2-way image classification set "isBread" from GitHub (sujeongmoon/isBread); label vocabulary: bread, no bread.

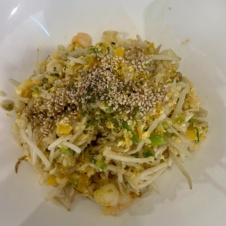
Label: no bread

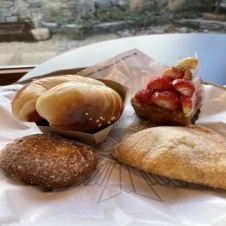
Label: bread

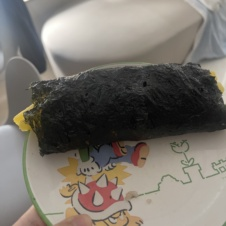
Label: no bread

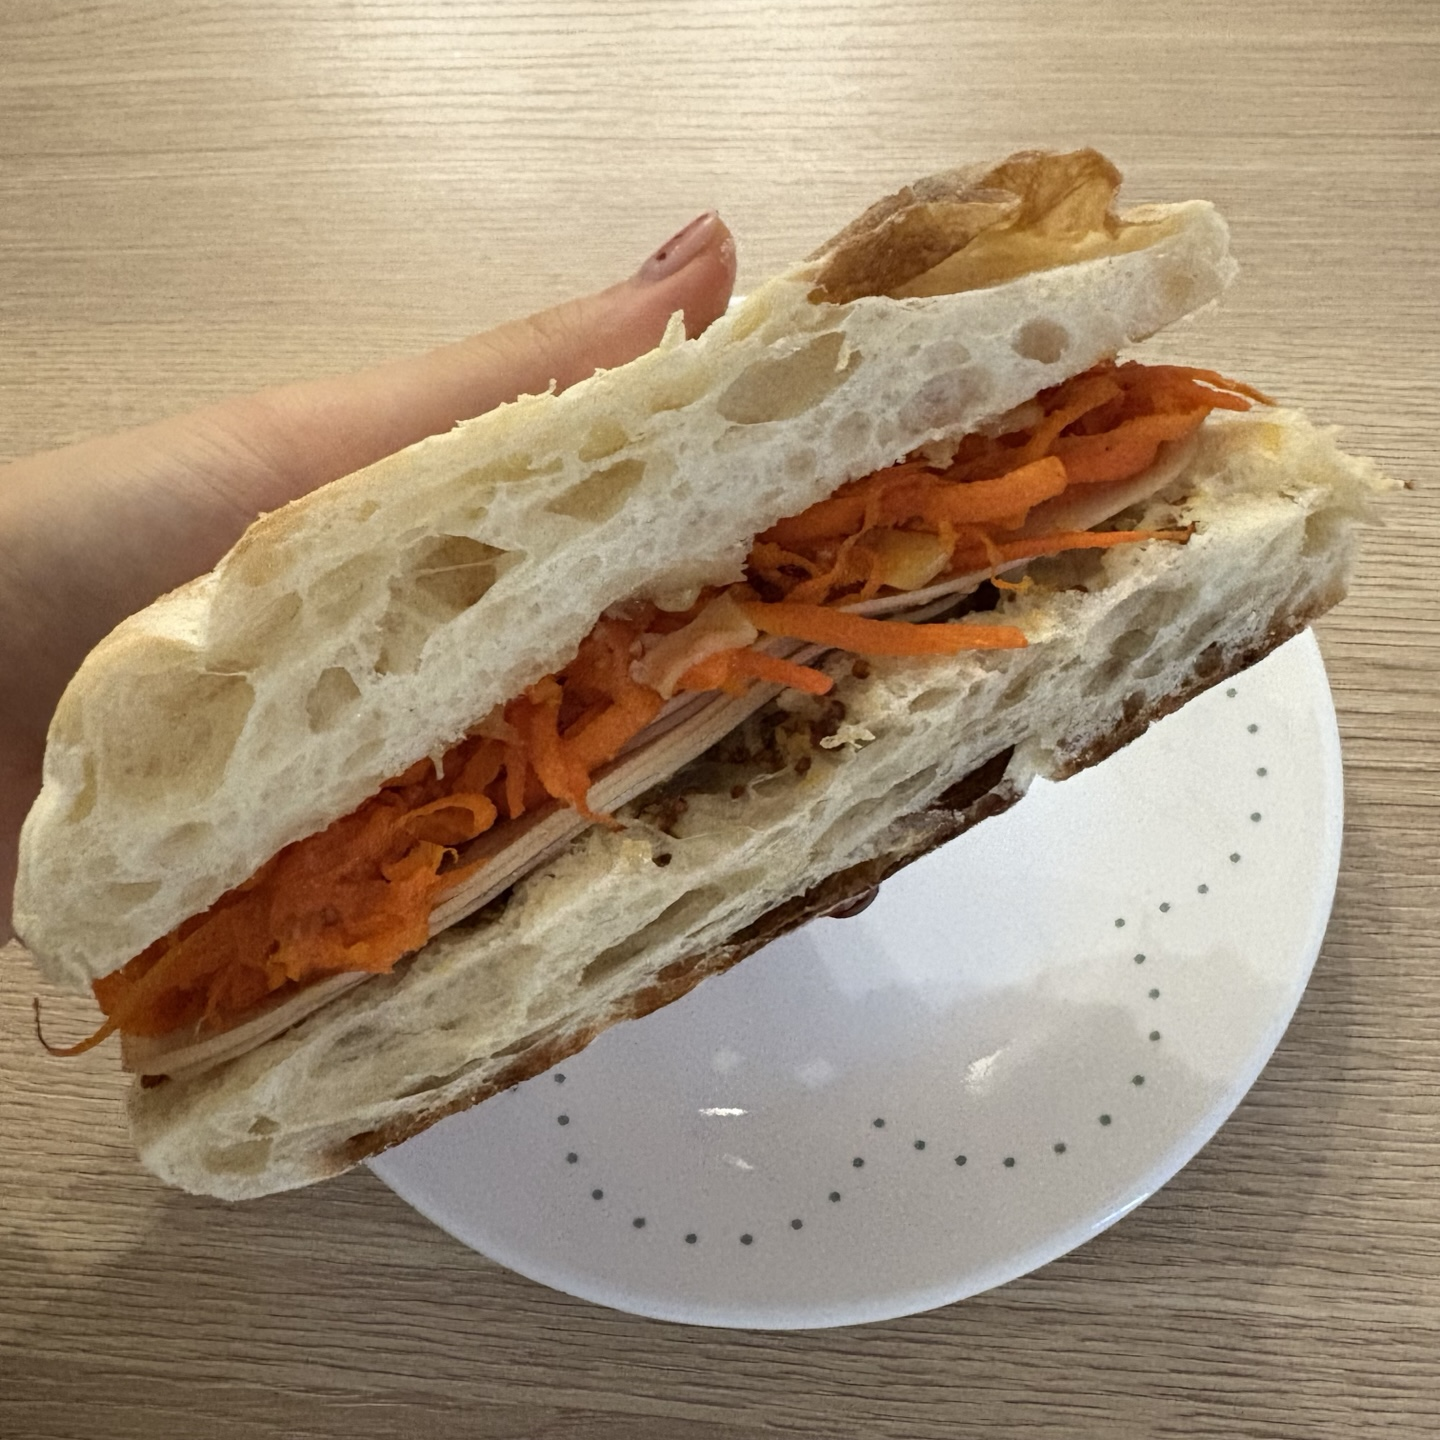
Label: bread

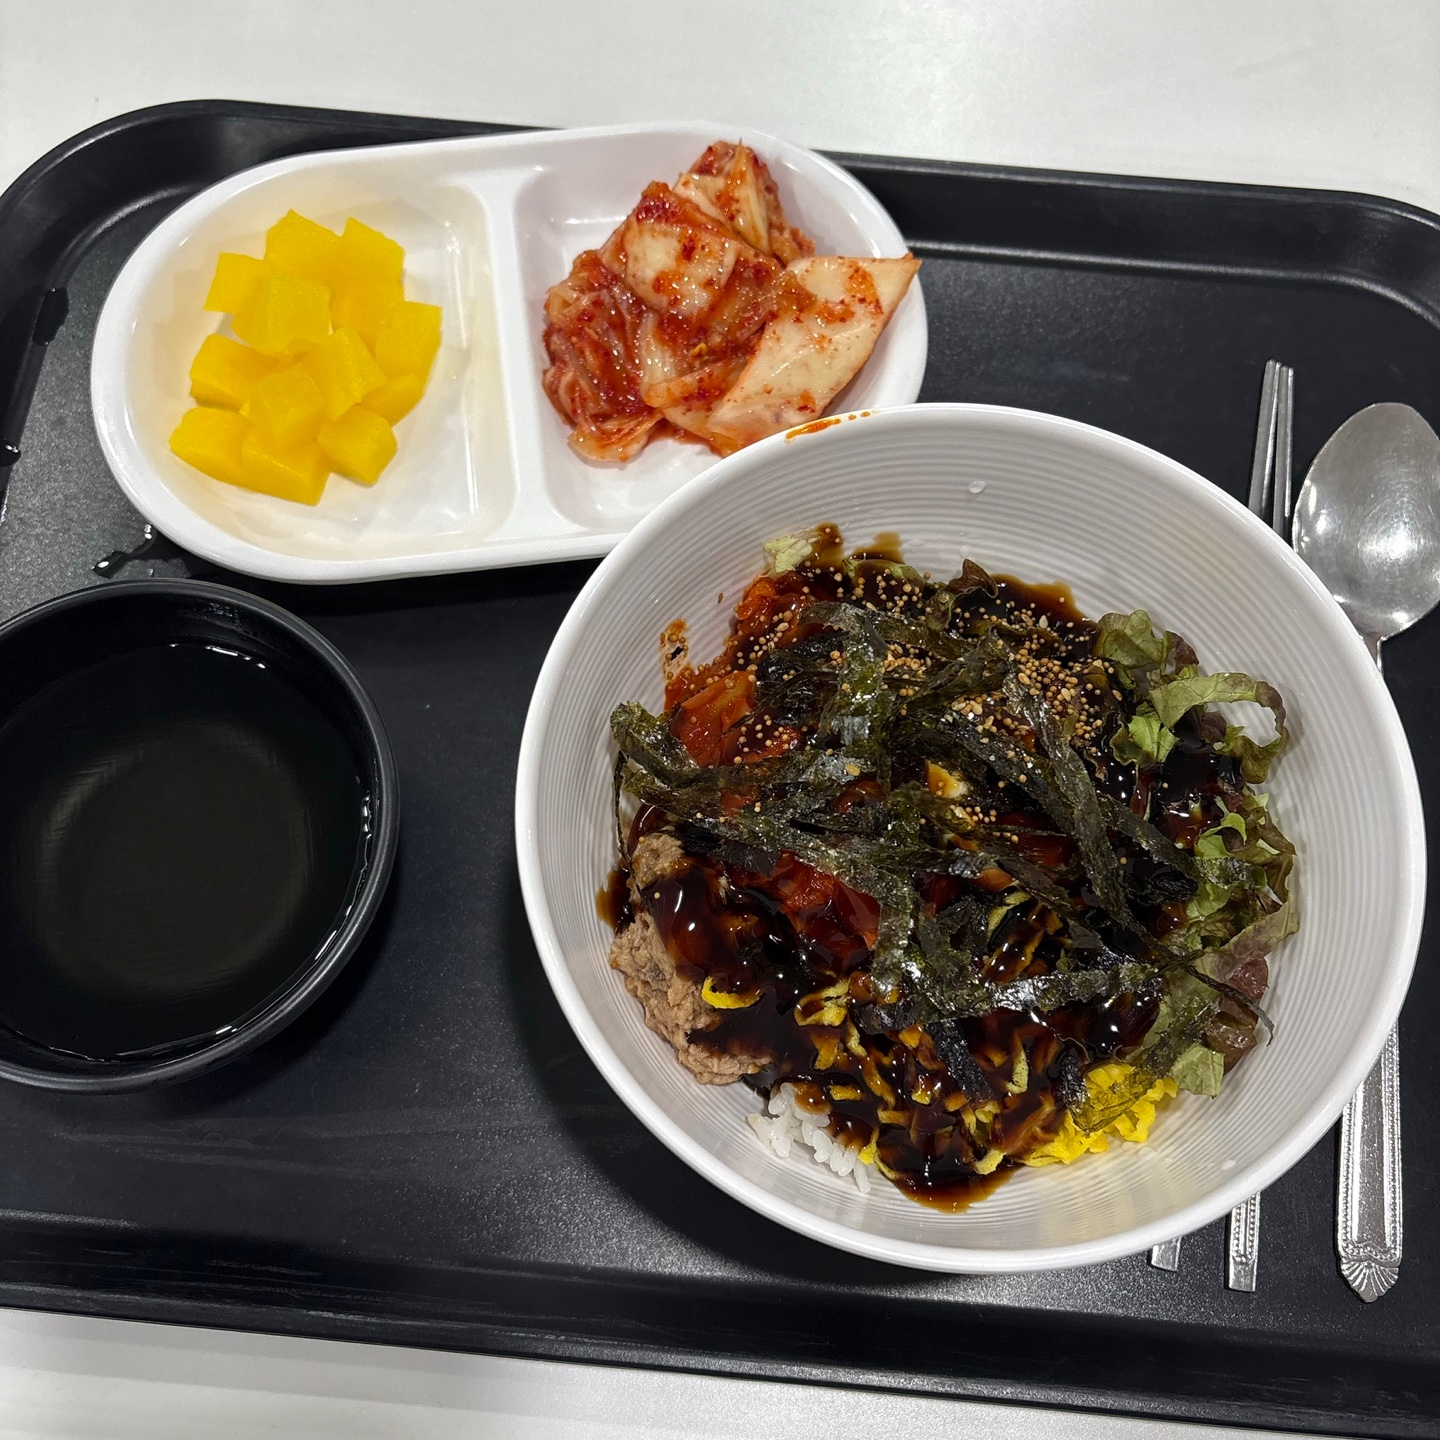
Label: no bread

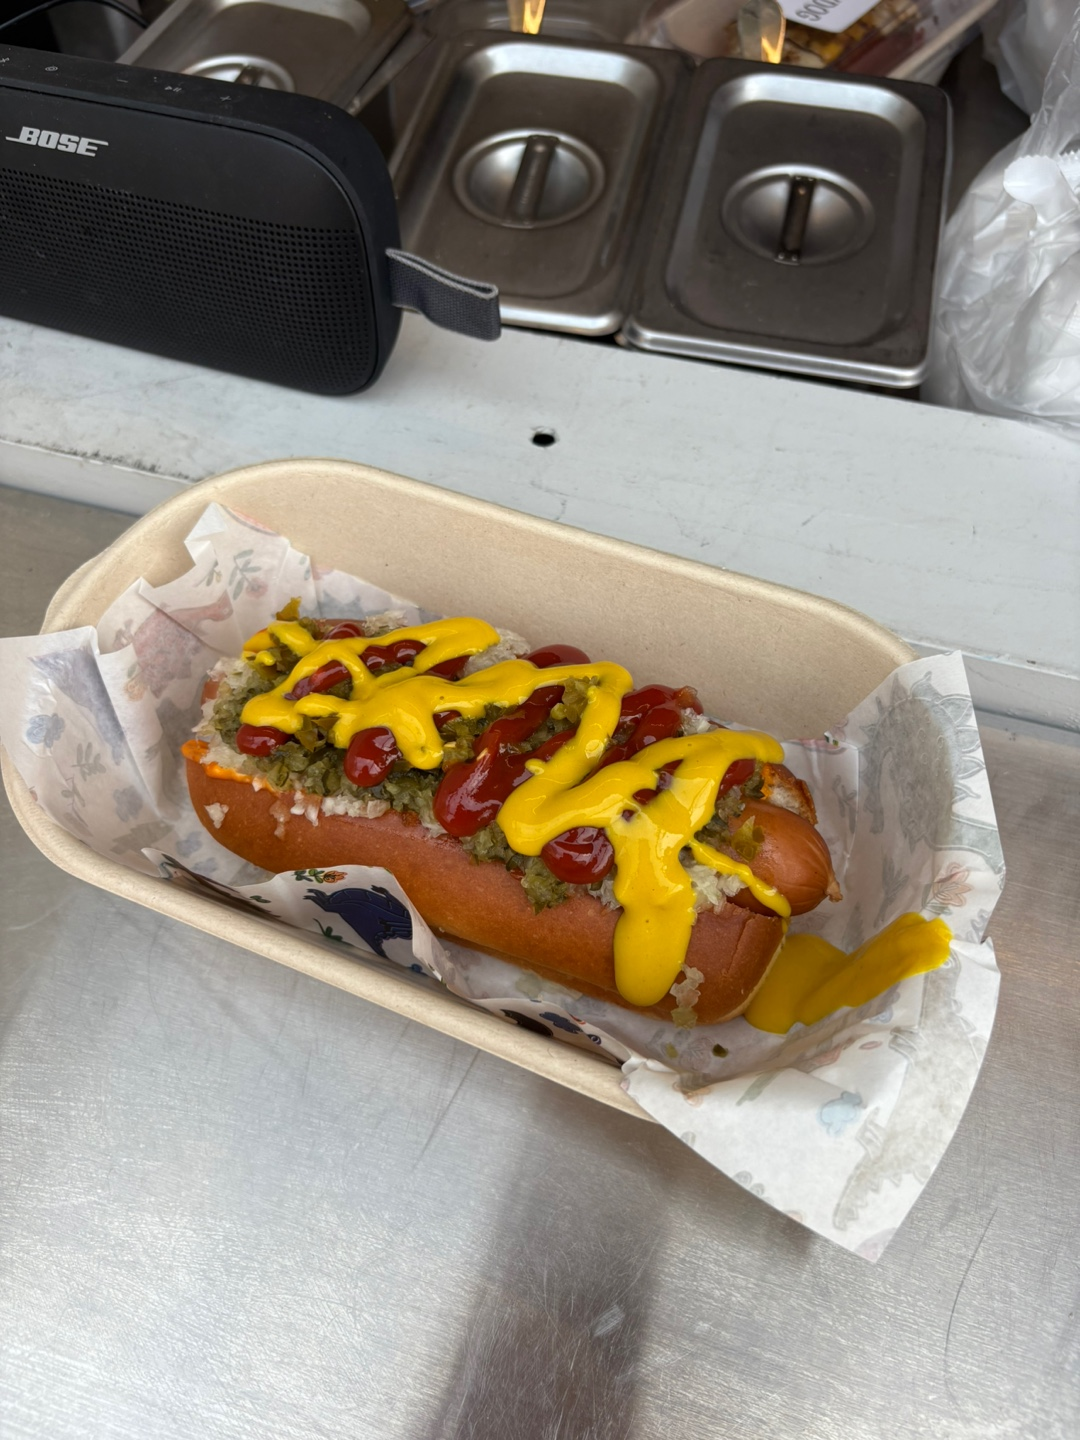
Label: bread
